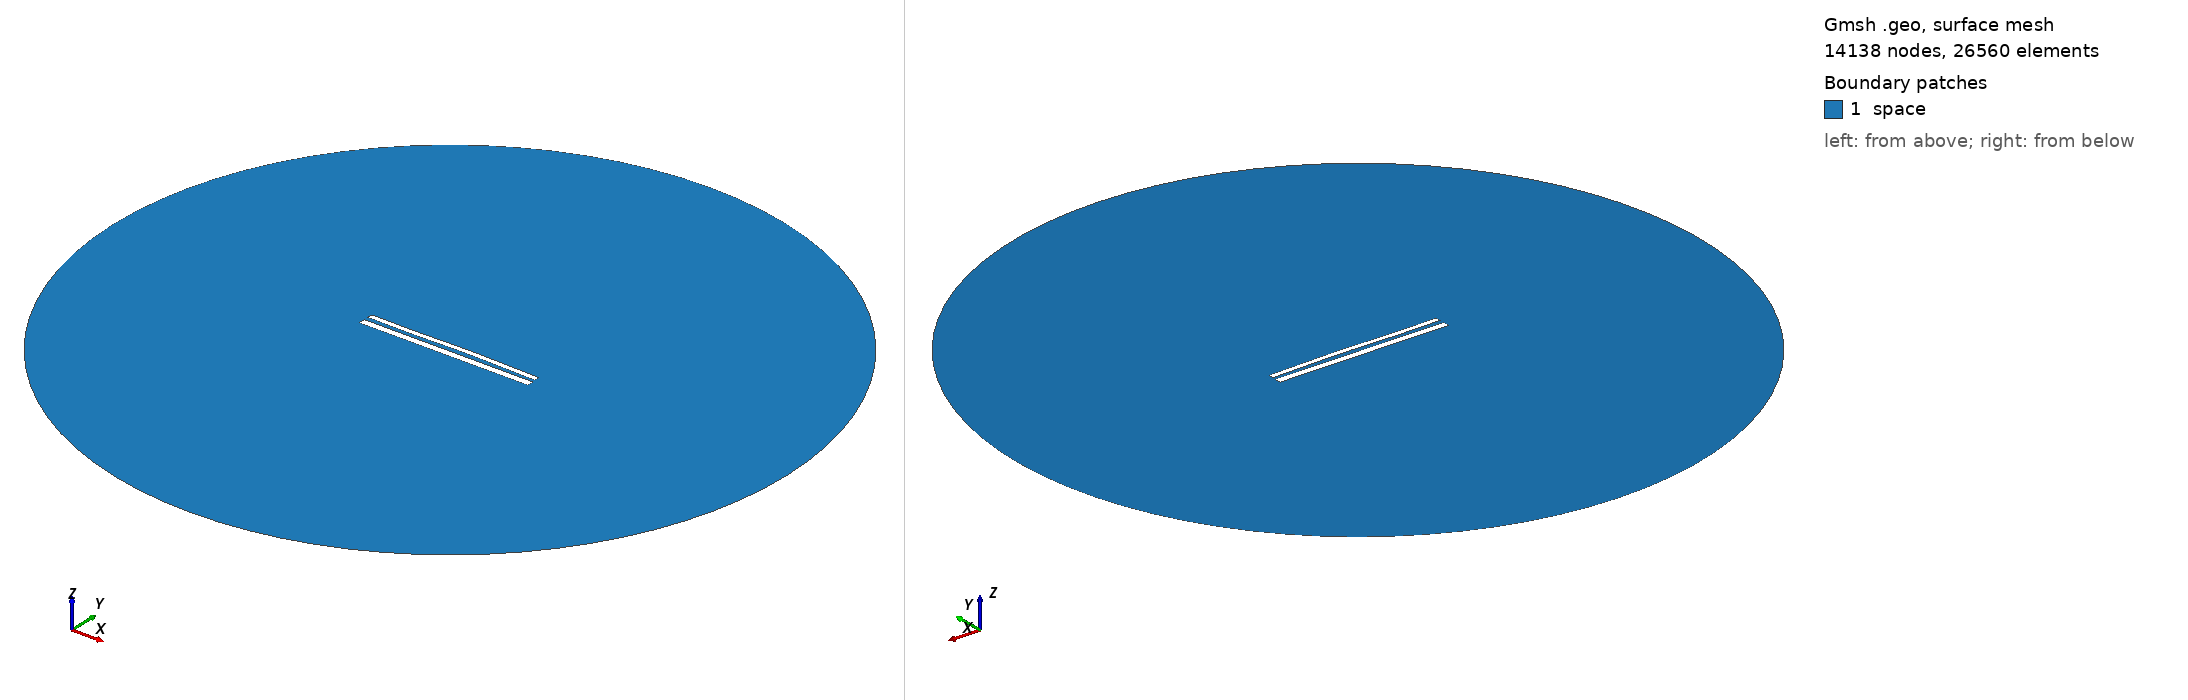

Gmsh geometry script, surface-meshed: 14138 nodes, 26560 surface elements. Boundary patches (legend numbers): 1 space. Left view from above one corner, right view from below the opposite corner. Legend entries are the model's physical surfaces. The drawing asked Gmsh for element sizes between 1% and 20% of the model's largest extent; the script's own settings can give other sizes.

=== 11977.geo (drawn) ===
//---------------------------------------
// Geometry kernel
//---------------------------------------

SetFactory("OpenCASCADE");



//---------------------------------------
// Parameters of the geometry
//---------------------------------------

// Overetch of the upper plate
overetch = 0.375;

// Distance between the plates
distance = 2.5;

// Discretization over the x axis (for the deformation)
nx = 50; 

// Length of the plate
L = 100 - overetch; 

// Number of modes
n = 4; 

// 1st mode coefficient
coeff(1) = -0.15;
beta(1) = 0.596864 * 3.1415926535 / L;

// 2nd mode coefficient
coeff(2) = 0.15;
beta(2) = 1.49418 * 3.1415926535 / L;

// 3rd mode coefficient
coeff(3) = -0.15;
beta(3) = 2.50025 * 3.1415926535 / L;

// 4th mode coefficient
coeff(4) = -0.075;
beta(4) = 3.49999 * 3.1415926535 / L;



//---------------------------------------
// Upper plate (deformed rectangle)
//---------------------------------------

// Coordiantes of the upper plate
xmin = -50;
xmax = 50 - overetch;

// Height of the upper plate
yheight = 4 - 2 * overetch;

// Indexes of the points
UpperID[] = {};
LowerID[] = {};
LeftID[] = {};
RightID[] = {};

// Point index
p = 1;

// Horizontal edges
For i In {1:nx}
    x = xmin + (i-1)*(xmax - xmin)/(nx-1);

    y_bottom = distance / 2 + overetch;
    For j In {1:n}
        C = (Cosh(beta(j)*L) + Cos(beta(j)*L)) / (Sinh(beta(j)*L) + Sin(beta(j)*L));
        y_bottom  = y_bottom + coeff(j) * (Cosh(beta(j)*(x+50)) - Cos(beta(j)*(x+50)) - C * (Sinh(beta(j)*(x+50)) - Sin(beta(j)*(x+50))));
    EndFor

    y_top = y_bottom + yheight;

    Point(p) = {x, y_top, 0, 1.0};
    UpperID[i] = p;
    p = p + 1;

    Point(p) = {x, y_bottom, 0, 1.0};
    LowerID[i] = p;
    p = p + 1;
EndFor

// Create point lists
UpperPts[] = {}; LowerPts[] = {};
For i In {1:nx}
  UpperPts[] += {UpperID[i]};
  LowerPts[] += {LowerID[i]};
EndFor

// Build splines
Spline(1) = {UpperPts[]};
Spline(2) = {LowerPts[]};
Line(3) = {LowerPts[nx-1], UpperPts[nx-1]};
Line(4) = {LowerPts[0], UpperPts[0]};

// Build the plane surface
Curve Loop(1) = {2, 3, -1, -4};
Plane Surface(1) = {1};



//---------------------------------------
// Lower plate (rectangle)
//---------------------------------------

// Vertices
Point(1001) = {-50, -1, 0, 1.0};
Point(1002) = { 50, -1, 0, 1.0};
Point(1003) = { 50,  -5, 0, 1.0};
Point(1004) = {-50,  -5, 0, 1.0};

// Edges
Line(5) = {1001, 1002};
Line(6) = {1002, 1003};
Line(7) = {1003, 1004};
Line(8) = {1004, 1001};

// Plane surface
Line Loop(2) = {5, 6, 7, 8};
Plane Surface(2) = {2}; 



//---------------------------------------
// Outer (fictious) boundary
//---------------------------------------

// Points
Point(1005) = {0, 0, 0};       // Center
Point(1006) = {200, 0, 0};     // Start point
Point(1007) = {0, 200, 0};     // 90 degrees
Point(1008) = {-200, 0, 0};    // 180 degrees
Point(1009) = {0, -200, 0};    // 270 degrees

// Circle arcs (each needs start, center, end)
Circle(9) = {1006, 1005, 1007};
Circle(10) = {1007, 1005, 1008};
Circle(11) = {1008, 1005, 1009};
Circle(12) = {1009, 1005, 1006};

// Plane surface for the entire domain
Curve Loop(3) = {9, 10, 11, 12};
Surface(3) = {3};

// Subtract the plates from the whole domain to obtain the actual domain where we want to solve the equations
BooleanDifference{ Surface{3}; Delete; }{ Surface{1}; Surface{2}; Delete; }




//---------------------------------------
// Transfinite Lines/Curves
//---------------------------------------

// Set the number of points on the boundaries
r = 7;

// Plates
Transfinite Curve {1, 2} = 50*r Using Progression 1;
Transfinite Curve {3, 4} = 2*r Using Progression 1;
Transfinite Line {5, 7} = 50*r Using Progression 1;
Transfinite Line {6, 8} = 2*r Using Progression 1;

// Outer boundary
Transfinite Line {9, 10, 11, 12} = 20 Using Progression 1;



//---------------------------------------
// Physical groups
//---------------------------------------                

// Physical curves (boundaries)
Physical Line("force_segment", 10) = {2};
Physical Line("upper_plate", 11) = {1, 3, 4};
Physical Line("lower_plate", 12) = {5, 6, 7, 8};
Physical Line("boundary", 20) = {9, 10, 11, 12};

// Physical Surfaces
Physical Surface("space", 30) = {3};



//---------------------------------------
// 6. Generate the Mesh
//---------------------------------------

// 2D mesh generation
Mesh 2;
